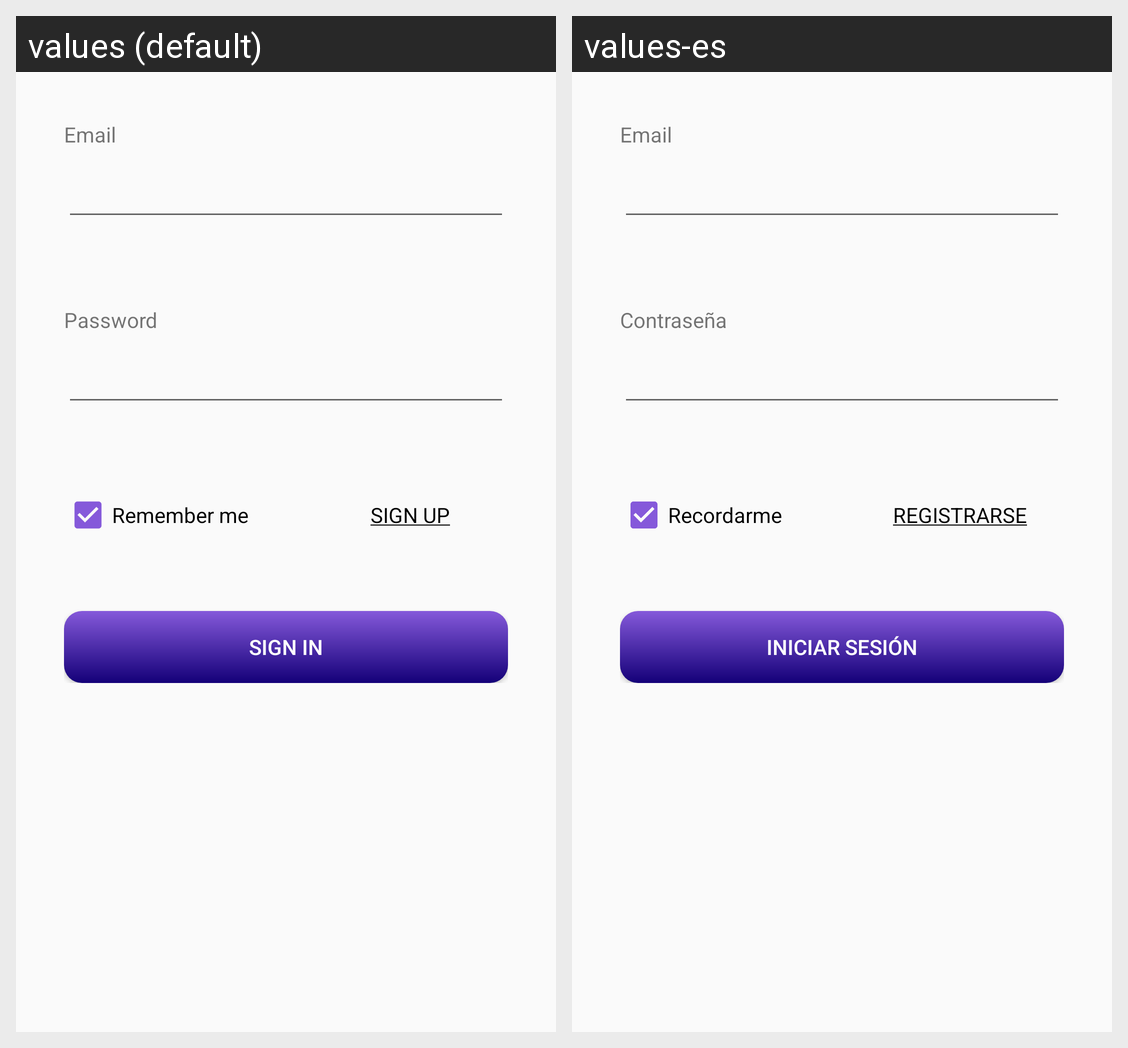

Translations of the strings shown on this Android screen, per locale in the grid:
Android screen res/layout/activity_sign_in.xml rendered under 2 locales, left to right: values (default), values-es. Device: Nexus 5 (rendered at 1080×1920; each locale shown at half size, 540×960, under a caption strip naming it); theme SignInTheme.
Strings drawn on this screen, with the default value and each locale's value (text and hints the layout hard-codes, and strings that could not be matched under every locale, appear in the picture but are not listed):

email
  values: Email
  values-es: Email

password
  values: Password
  values-es: Contraseña

rememberMe
  values: Remember me
  values-es: Recordarme

signUpUnderscored
  values: Sign up
  values-es: Registrarse

signIn
  values: Sign in
  values-es: Iniciar sesión
